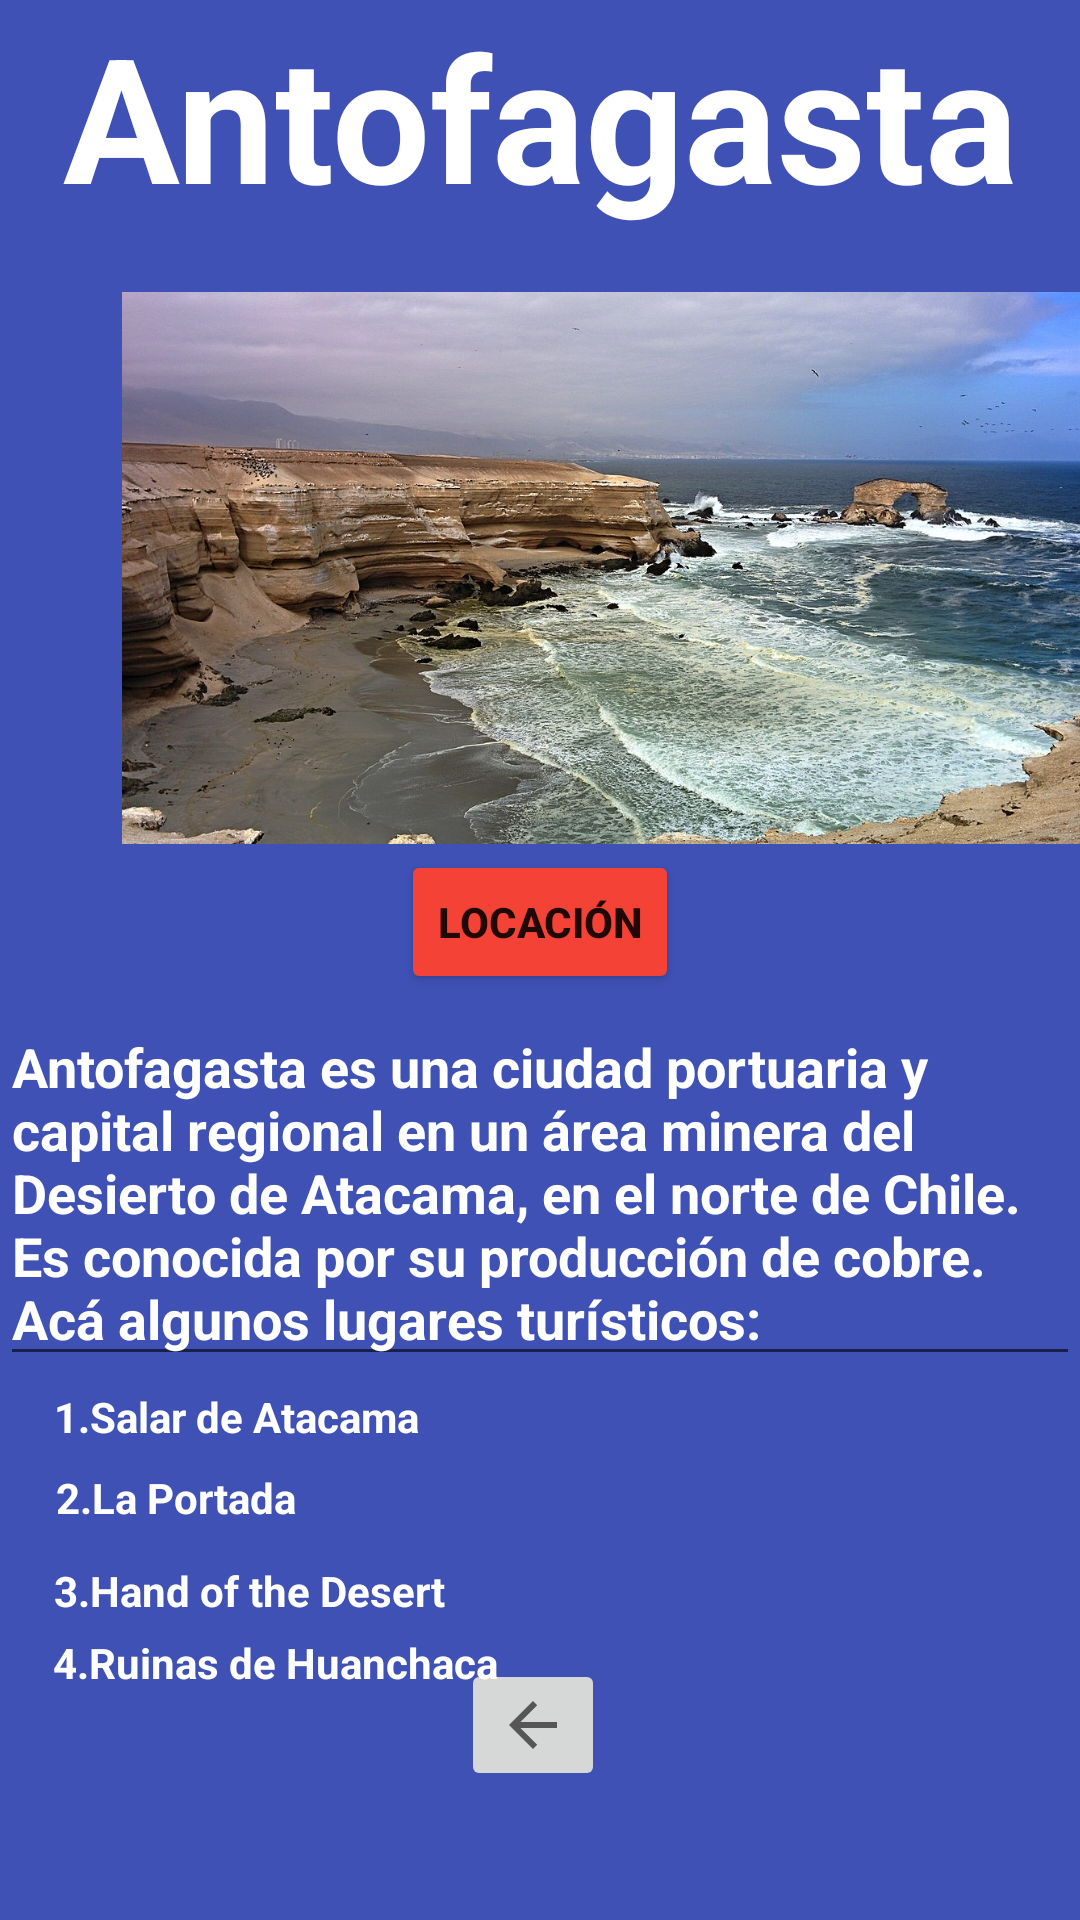

Android layout source for this screen:
<!-- AndroidManifest.xml: application theme Theme.ConociendoChile -->
<!-- res/layout/activity_antofagasta.xml -->
<?xml version="1.0" encoding="utf-8"?>
<androidx.constraintlayout.widget.ConstraintLayout xmlns:android="http://schemas.android.com/apk/res/android"
    xmlns:app="http://schemas.android.com/apk/res-auto"
    xmlns:tools="http://schemas.android.com/tools"
    android:layout_width="match_parent"
    android:layout_height="match_parent"
    android:background="@color/teal_200"
    android:backgroundTint="#3F51B5"
    android:hapticFeedbackEnabled="false"
    tools:context=".Antofagasta">


    <TextView
        android:id="@+id/textView3"
        android:layout_width="wrap_content"
        android:layout_height="wrap_content"
        android:text="Antofagasta"
        android:textColor="#FFFFFF"
        android:textSize="58sp"
        android:textStyle="bold"
        app:layout_constraintBottom_toBottomOf="parent"
        app:layout_constraintEnd_toEndOf="parent"
        app:layout_constraintStart_toStartOf="parent"
        app:layout_constraintTop_toTopOf="parent"
        app:layout_constraintVertical_bias="0.0" />

    <ImageView
        android:id="@+id/imageView9"
        android:layout_width="404dp"
        android:layout_height="184dp"
        android:layout_marginTop="20dp"
        app:layout_constraintBottom_toBottomOf="parent"
        app:layout_constraintEnd_toEndOf="parent"
        app:layout_constraintHorizontal_bias="0.0"
        app:layout_constraintStart_toStartOf="parent"
        app:layout_constraintTop_toBottomOf="@+id/textView3"
        app:layout_constraintVertical_bias="0.0"
        app:srcCompat="@drawable/anto" />

    <MultiAutoCompleteTextView
        android:id="@+id/multiAutoCompleteTextView3"
        android:layout_width="wrap_content"
        android:layout_height="wrap_content"
        android:layout_marginTop="52dp"
        android:text="Antofagasta es una ciudad portuaria y capital regional en un área minera del Desierto de Atacama, en el norte de Chile. Es conocida por su producción de cobre. Acá algunos lugares turísticos:"
        android:textColor="#FFFFFF"
        android:textStyle="bold"
        app:layout_constraintBottom_toBottomOf="parent"
        app:layout_constraintEnd_toEndOf="parent"
        app:layout_constraintHorizontal_bias="1.0"
        app:layout_constraintStart_toStartOf="parent"
        app:layout_constraintTop_toBottomOf="@+id/imageView9"
        app:layout_constraintVertical_bias="0.0" />

    <ImageButton
        android:id="@+id/imageButton5"
        android:layout_width="wrap_content"
        android:layout_height="wrap_content"
        android:onClick="Home"
        app:layout_constraintBottom_toBottomOf="parent"
        app:layout_constraintEnd_toEndOf="parent"
        app:layout_constraintHorizontal_bias="0.493"
        app:layout_constraintStart_toStartOf="parent"
        app:layout_constraintTop_toBottomOf="@+id/multiAutoCompleteTextView3"
        app:layout_constraintVertical_bias="0.688"
        app:srcCompat="?attr/homeAsUpIndicator" />

    <Button
        android:id="@+id/button12"
        android:layout_width="wrap_content"
        android:layout_height="wrap_content"
        android:backgroundTint="#F44336"
        android:textStyle="bold"
        android:text="Locación"
        android:onClick="goToMap"
        app:layout_constraintBottom_toTopOf="@+id/multiAutoCompleteTextView3"
        app:layout_constraintEnd_toEndOf="parent"
        app:layout_constraintStart_toStartOf="parent"
        app:layout_constraintTop_toBottomOf="@+id/imageView9" />

    <TextView
        android:id="@+id/textView6"
        android:layout_width="wrap_content"
        android:layout_height="wrap_content"
        android:layout_marginTop="4dp"
        android:text="1.Salar de Atacama "
        android:textColor="#FFFFFF"
        android:textStyle="bold"
        app:layout_constraintEnd_toEndOf="parent"
        app:layout_constraintHorizontal_bias="0.077"
        app:layout_constraintStart_toStartOf="parent"
        app:layout_constraintTop_toBottomOf="@+id/multiAutoCompleteTextView3" />

    <TextView
        android:id="@+id/textView7"
        android:layout_width="wrap_content"
        android:layout_height="wrap_content"
        android:layout_marginTop="8dp"
        android:text="2.La Portada "
        android:textColor="#FFFFFF"
        android:textStyle="bold"
        app:layout_constraintEnd_toEndOf="parent"
        app:layout_constraintHorizontal_bias="0.067"
        app:layout_constraintStart_toStartOf="parent"
        app:layout_constraintTop_toBottomOf="@+id/textView6" />

    <TextView
        android:id="@+id/textView8"
        android:layout_width="wrap_content"
        android:layout_height="wrap_content"
        android:layout_marginTop="12dp"
        android:text="3.Hand of the Desert "
        android:textColor="#FFFFFF"
        android:textStyle="bold"
        app:layout_constraintEnd_toEndOf="parent"
        app:layout_constraintHorizontal_bias="0.079"
        app:layout_constraintStart_toStartOf="parent"
        app:layout_constraintTop_toBottomOf="@+id/textView7" />

    <TextView
        android:id="@+id/textView9"
        android:layout_width="wrap_content"
        android:layout_height="wrap_content"
        android:text="4.Ruinas de Huanchaca  "
        android:textColor="#FFFFFF"
        android:textStyle="bold"
        app:layout_constraintBottom_toBottomOf="parent"
        app:layout_constraintEnd_toEndOf="parent"
        app:layout_constraintHorizontal_bias="0.086"
        app:layout_constraintStart_toStartOf="parent"
        app:layout_constraintTop_toBottomOf="@+id/textView8"
        app:layout_constraintVertical_bias="0.062" />


</androidx.constraintlayout.widget.ConstraintLayout>
<!-- resources referenced by this layout -->
<resources>
  <!-- drawable anto: jpg bitmap (drawable, 260353 bytes) -->
  <style name="Theme.ConociendoChile" parent="Theme.MaterialComponents.DayNight.DarkActionBar">
          
          <item name="colorPrimary">@color/purple_500</item>
          <item name="colorPrimaryVariant">@color/purple_700</item>
          <item name="colorOnPrimary">@color/white</item>
          
          <item name="colorSecondary">@color/teal_200</item>
          <item name="colorSecondaryVariant">@color/teal_700</item>
          <item name="colorOnSecondary">@color/black</item>
          
          <item name="android:statusBarColor" tools:targetApi="l">?attr/colorPrimaryVariant</item>
          
      </style>
  <!-- not gathered from this repository: default colours our renderer supplied (Android Studio template values) -->
  <color name="purple_500">#FF6200EE</color>
  <color name="purple_700">#FF3700B3</color>
  <color name="teal_200">#FF03DAC5</color>
  <color name="teal_700">#FF018786</color>
  <color name="black">#FF000000</color>
  <color name="white">#FFFFFFFF</color>
</resources>
